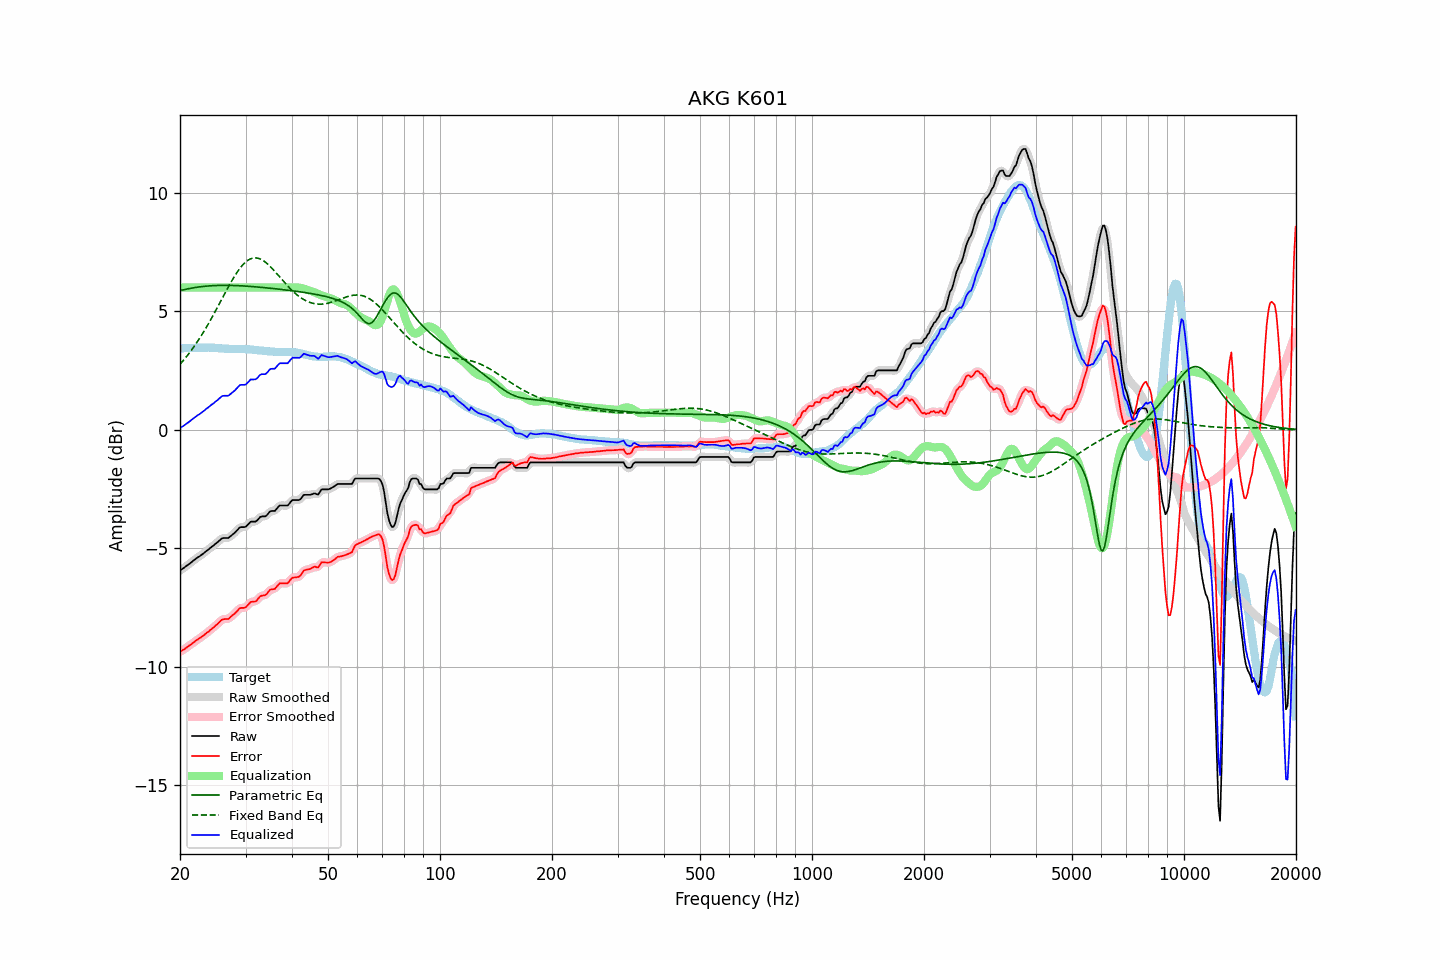

The file beside this chart, header and first rows:
frequency, raw, error, smoothed, error_smoothed, equalization, parametric_eq, fixed_band_eq, equalized_raw, equalized_smoothed, target
20.00, -5.94, -9.37, -5.93, -9.37, 6.00, 5.87, 2.76, 0.06, 0.07, 3.44
20.20, -5.89, -9.32, -5.89, -9.33, 6.00, 5.89, 2.84, 0.11, 0.11, 3.44
20.40, -5.85, -9.28, -5.84, -9.28, 6.00, 5.90, 2.92, 0.15, 0.16, 3.44
20.61, -5.80, -9.24, -5.80, -9.24, 6.00, 5.92, 3.00, 0.20, 0.20, 3.45
20.81, -5.75, -9.19, -5.75, -9.19, 6.00, 5.93, 3.08, 0.25, 0.25, 3.45
21.02, -5.70, -9.14, -5.70, -9.14, 6.00, 5.95, 3.17, 0.30, 0.30, 3.45
21.23, -5.65, -9.09, -5.65, -9.09, 6.00, 5.96, 3.25, 0.35, 0.35, 3.45
21.44, -5.60, -9.05, -5.59, -9.05, 6.00, 5.97, 3.35, 0.40, 0.41, 3.46
21.66, -5.54, -8.99, -5.54, -8.99, 6.00, 5.98, 3.44, 0.46, 0.46, 3.46
21.87, -5.49, -8.94, -5.49, -8.94, 6.00, 6.00, 3.53, 0.51, 0.51, 3.46
22.09, -5.44, -8.89, -5.44, -8.89, 6.00, 6.01, 3.63, 0.56, 0.56, 3.45
22.31, -5.39, -8.85, -5.39, -8.85, 6.00, 6.02, 3.73, 0.61, 0.61, 3.46
22.54, -5.35, -8.80, -5.34, -8.80, 6.00, 6.03, 3.84, 0.65, 0.66, 3.45
22.76, -5.30, -8.76, -5.30, -8.76, 6.00, 6.03, 3.94, 0.70, 0.70, 3.46
22.99, -5.25, -8.71, -5.25, -8.71, 6.00, 6.04, 4.05, 0.75, 0.75, 3.46
23.22, -5.20, -8.66, -5.19, -8.66, 6.00, 6.05, 4.16, 0.80, 0.81, 3.46
23.45, -5.14, -8.60, -5.14, -8.60, 6.00, 6.06, 4.28, 0.86, 0.86, 3.46
23.69, -5.09, -8.55, -5.09, -8.55, 6.00, 6.06, 4.39, 0.91, 0.91, 3.46
23.92, -5.04, -8.51, -5.03, -8.50, 6.00, 6.07, 4.51, 0.96, 0.97, 3.47
24.16, -4.98, -8.44, -4.98, -8.45, 6.00, 6.07, 4.63, 1.02, 1.02, 3.46
24.40, -4.93, -8.39, -4.93, -8.39, 6.00, 6.08, 4.75, 1.07, 1.07, 3.46
24.65, -4.88, -8.34, -4.87, -8.33, 6.00, 6.08, 4.87, 1.12, 1.13, 3.46
24.89, -4.82, -8.27, -4.82, -8.27, 6.00, 6.08, 5.00, 1.18, 1.18, 3.45
25.14, -4.77, -8.22, -4.76, -8.21, 6.00, 6.09, 5.13, 1.23, 1.24, 3.45
25.39, -4.71, -8.14, -4.70, -8.14, 6.00, 6.09, 5.25, 1.29, 1.30, 3.44
25.65, -4.65, -8.09, -4.64, -8.08, 6.00, 6.09, 5.38, 1.35, 1.36, 3.44
25.91, -4.59, -8.02, -4.60, -8.03, 6.00, 6.09, 5.51, 1.41, 1.40, 3.43
26.16, -4.57, -7.99, -4.57, -8.00, 6.00, 6.09, 5.64, 1.43, 1.43, 3.43
26.43, -4.57, -7.98, -4.57, -7.99, 6.00, 6.09, 5.76, 1.43, 1.43, 3.42
26.69, -4.57, -7.98, -4.57, -7.99, 6.00, 6.09, 5.89, 1.43, 1.43, 3.42
26.96, -4.57, -7.98, -4.55, -7.97, 6.00, 6.09, 6.02, 1.43, 1.45, 3.42
27.23, -4.52, -7.93, -4.52, -7.93, 6.00, 6.09, 6.14, 1.48, 1.48, 3.42
27.50, -4.46, -7.86, -4.47, -7.87, 6.00, 6.09, 6.26, 1.54, 1.53, 3.40
27.77, -4.41, -7.81, -4.40, -7.81, 6.00, 6.09, 6.37, 1.59, 1.60, 3.40
28.05, -4.35, -7.76, -4.34, -7.75, 6.00, 6.08, 6.48, 1.65, 1.66, 3.41
28.33, -4.28, -7.69, -4.27, -7.68, 6.00, 6.08, 6.59, 1.72, 1.73, 3.41
28.62, -4.21, -7.62, -4.20, -7.61, 6.00, 6.08, 6.69, 1.79, 1.80, 3.41
28.90, -4.13, -7.54, -4.14, -7.55, 6.00, 6.08, 6.79, 1.87, 1.86, 3.41
29.19, -4.11, -7.52, -4.11, -7.52, 6.00, 6.07, 6.87, 1.89, 1.89, 3.41
29.48, -4.11, -7.51, -4.11, -7.51, 6.00, 6.07, 6.95, 1.89, 1.89, 3.41
29.78, -4.11, -7.51, -4.10, -7.51, 6.00, 6.06, 7.02, 1.89, 1.90, 3.41
30.08, -4.09, -7.48, -4.07, -7.47, 6.00, 6.06, 7.08, 1.91, 1.93, 3.40
30.38, -4.02, -7.41, -4.01, -7.41, 6.00, 6.06, 7.14, 1.98, 1.99, 3.40
30.68, -3.95, -7.34, -3.95, -7.34, 6.00, 6.05, 7.18, 2.05, 2.05, 3.39
30.99, -3.88, -7.26, -3.90, -7.28, 6.00, 6.05, 7.21, 2.12, 2.10, 3.38
31.30, -3.88, -7.26, -3.88, -7.26, 6.00, 6.04, 7.23, 2.12, 2.12, 3.38
31.61, -3.88, -7.25, -3.87, -7.25, 6.00, 6.03, 7.25, 2.12, 2.13, 3.37
31.93, -3.88, -7.25, -3.86, -7.23, 6.00, 6.03, 7.25, 2.12, 2.14, 3.37
32.24, -3.83, -7.18, -3.81, -7.17, 6.00, 6.02, 7.24, 2.17, 2.19, 3.36
32.57, -3.75, -7.09, -3.75, -7.10, 6.00, 6.02, 7.23, 2.25, 2.25, 3.35
32.89, -3.68, -7.02, -3.69, -7.04, 6.00, 6.01, 7.20, 2.32, 2.31, 3.35
33.22, -3.66, -7.00, -3.66, -7.00, 6.00, 6.00, 7.17, 2.34, 2.34, 3.34
33.55, -3.66, -6.99, -3.66, -6.99, 6.00, 6.00, 7.13, 2.34, 2.34, 3.33
33.89, -3.66, -6.98, -3.64, -6.97, 6.00, 5.99, 7.08, 2.34, 2.36, 3.32
34.23, -3.61, -6.93, -3.59, -6.91, 6.00, 5.98, 7.02, 2.39, 2.41, 3.32
34.57, -3.53, -6.83, -3.53, -6.84, 6.00, 5.98, 6.96, 2.47, 2.47, 3.31
34.92, -3.45, -6.75, -3.47, -6.77, 6.00, 5.97, 6.90, 2.55, 2.53, 3.31
35.27, -3.43, -6.73, -3.44, -6.74, 6.00, 5.96, 6.83, 2.57, 2.56, 3.30
35.62, -3.43, -6.73, -3.42, -6.72, 6.00, 5.96, 6.75, 2.57, 2.58, 3.30
35.97, -3.43, -6.71, -3.40, -6.69, 6.00, 5.95, 6.68, 2.57, 2.60, 3.29
... 635 more rows
